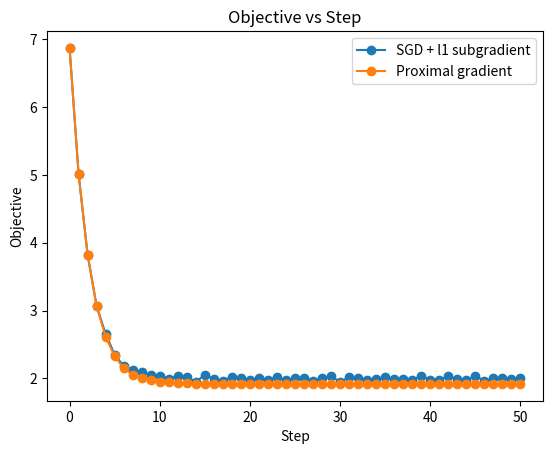
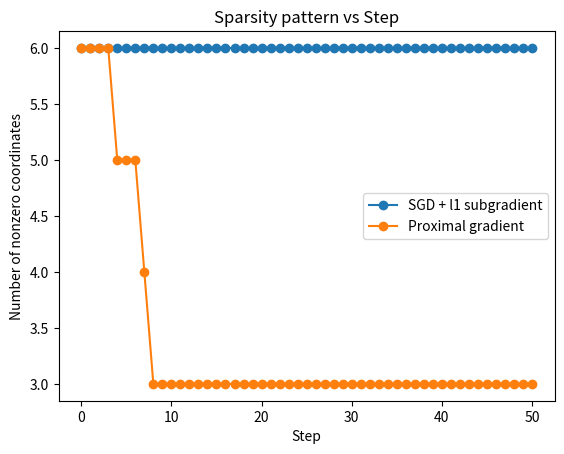
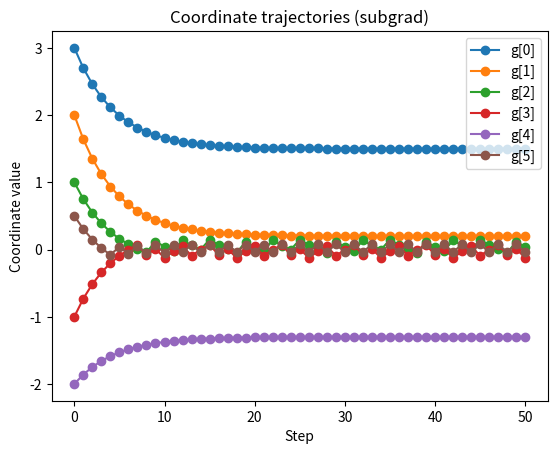
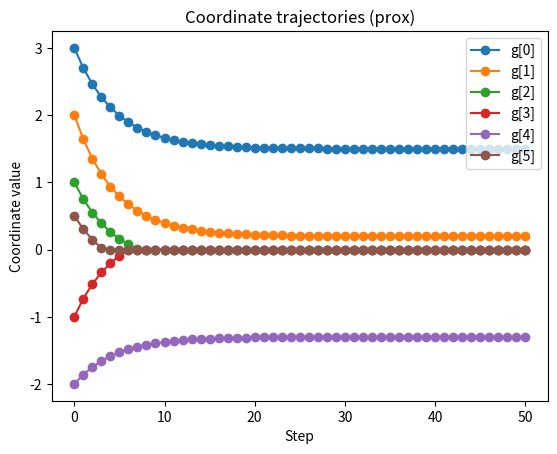

Python code for these plots, in order:
import json
import math
import os

import matplotlib.pyplot as plt
import numpy as np


def soft_threshold(x: np.ndarray, tau: float) -> np.ndarray:
    return np.sign(x) * np.maximum(np.abs(x) - tau, 0.0)


def l1_subgradient(x: np.ndarray) -> np.ndarray:
    """
    Choose the canonical subgradient:
        sign(x_i) for x_i != 0
        0         for x_i == 0
    """
    g = np.sign(x)
    g[np.abs(x) < 1e-12] = 0.0
    return g


def smooth_objective(g: np.ndarray, a: np.ndarray) -> float:
    return 0.5 * np.sum((g - a) ** 2)


def smooth_grad(g: np.ndarray, a: np.ndarray) -> np.ndarray:
    return g - a


def full_objective(g: np.ndarray, a: np.ndarray, lam: float) -> float:
    return smooth_objective(g, a) + lam * np.sum(np.abs(g))


def run_subgradient_descent(
    a: np.ndarray,
    lam: float,
    lr: float,
    num_steps: int,
    g0: np.ndarray,
):
    g = g0.copy()

    history = {
        "step": [],
        "objective": [],
        "smooth_objective": [],
        "l1_norm": [],
        "nonzero_count": [],
        "g": [],
    }

    for t in range(num_steps + 1):
        history["step"].append(t)
        history["objective"].append(full_objective(g, a, lam))
        history["smooth_objective"].append(smooth_objective(g, a))
        history["l1_norm"].append(float(np.sum(np.abs(g))))
        history["nonzero_count"].append(int(np.sum(np.abs(g) > 1e-8)))
        history["g"].append(g.copy())

        if t == num_steps:
            break

        grad = smooth_grad(g, a) + lam * l1_subgradient(g)
        g = g - lr * grad

    return history


def run_proximal_gradient(
    a: np.ndarray,
    lam: float,
    lr: float,
    num_steps: int,
    g0: np.ndarray,
):
    g = g0.copy()

    history = {
        "step": [],
        "objective": [],
        "smooth_objective": [],
        "l1_norm": [],
        "nonzero_count": [],
        "g": [],
    }

    for t in range(num_steps + 1):
        history["step"].append(t)
        history["objective"].append(full_objective(g, a, lam))
        history["smooth_objective"].append(smooth_objective(g, a))
        history["l1_norm"].append(float(np.sum(np.abs(g))))
        history["nonzero_count"].append(int(np.sum(np.abs(g) > 1e-8)))
        history["g"].append(g.copy())

        if t == num_steps:
            break

        grad_smooth = smooth_grad(g, a)
        u = g - lr * grad_smooth
        g = soft_threshold(u, lr * lam)

    return history


def plot_histories(sub_hist, prox_hist, out_dir: str):
    os.makedirs(out_dir, exist_ok=True)

    steps = sub_hist["step"]

    plt.figure()
    plt.plot(steps, sub_hist["objective"], marker="o", label="SGD + l1 subgradient")
    plt.plot(steps, prox_hist["objective"], marker="o", label="Proximal gradient")
    plt.xlabel("Step")
    plt.ylabel("Objective")
    plt.title("Objective vs Step")
    plt.legend()
    plt.savefig(os.path.join(out_dir, "numpy_objective_vs_step.png"))
    plt.close()

    plt.figure()
    plt.plot(steps, sub_hist["nonzero_count"], marker="o", label="SGD + l1 subgradient")
    plt.plot(steps, prox_hist["nonzero_count"], marker="o", label="Proximal gradient")
    plt.xlabel("Step")
    plt.ylabel("Number of nonzero coordinates")
    plt.title("Sparsity pattern vs Step")
    plt.legend()
    plt.savefig(os.path.join(out_dir, "numpy_nonzero_vs_step.png"))
    plt.close()

    g_sub = np.stack(sub_hist["g"], axis=0)
    g_prox = np.stack(prox_hist["g"], axis=0)

    for name, gs in [("subgrad", g_sub), ("prox", g_prox)]:
        plt.figure()
        for i in range(gs.shape[1]):
            plt.plot(steps, gs[:, i], marker="o", label=f"g[{i}]")
        plt.xlabel("Step")
        plt.ylabel("Coordinate value")
        plt.title(f"Coordinate trajectories ({name})")
        plt.legend()
        plt.savefig(os.path.join(out_dir, f"numpy_{name}_coords_vs_step.png"))
        plt.close()


def main():
    out_dir = "outputs_l1_compare_numpy"
    os.makedirs(out_dir, exist_ok=True)

    # Toy problem:
    #   minimize 0.5 ||g - a||_2^2 + lam ||g||_1
    #
    # Closed-form optimum is soft_threshold(a, lam)
    a = np.array([2.0, 0.7, 0.25, -0.15, -1.8, 0.02], dtype=np.float64)
    lam = 0.5
    lr = 0.2
    num_steps = 50
    g0 = np.array([3.0, 2.0, 1.0, -1.0, -2.0, 0.5], dtype=np.float64)

    sub_hist = run_subgradient_descent(a=a, lam=lam, lr=lr, num_steps=num_steps, g0=g0)
    prox_hist = run_proximal_gradient(a=a, lam=lam, lr=lr, num_steps=num_steps, g0=g0)

    closed_form = soft_threshold(a, lam)

    summary = {
        "a": a.tolist(),
        "lambda": lam,
        "learning_rate": lr,
        "num_steps": num_steps,
        "initial_g": g0.tolist(),
        "closed_form_optimum": closed_form.tolist(),
        "subgradient_final_g": sub_hist["g"][-1].tolist(),
        "proximal_final_g": prox_hist["g"][-1].tolist(),
        "subgradient_final_objective": float(sub_hist["objective"][-1]),
        "proximal_final_objective": float(prox_hist["objective"][-1]),
        "subgradient_final_nonzero_count": int(sub_hist["nonzero_count"][-1]),
        "proximal_final_nonzero_count": int(prox_hist["nonzero_count"][-1]),
    }

    with open(os.path.join(out_dir, "numpy_summary.json"), "w", encoding="utf-8") as f:
        json.dump(summary, f, indent=2)

    plot_histories(sub_hist, prox_hist, out_dir)

    print("=" * 80)
    print("NUMPY COMPARISON DONE")
    print("Closed-form optimum         :", closed_form)
    print("Subgradient final g         :", sub_hist["g"][-1])
    print("Proximal final g            :", prox_hist["g"][-1])
    print("Subgradient final objective :", sub_hist["objective"][-1])
    print("Proximal final objective    :", prox_hist["objective"][-1])
    print(f"Saved outputs in            : {out_dir}")
    print("=" * 80)


if __name__ == "__main__":
    main()
